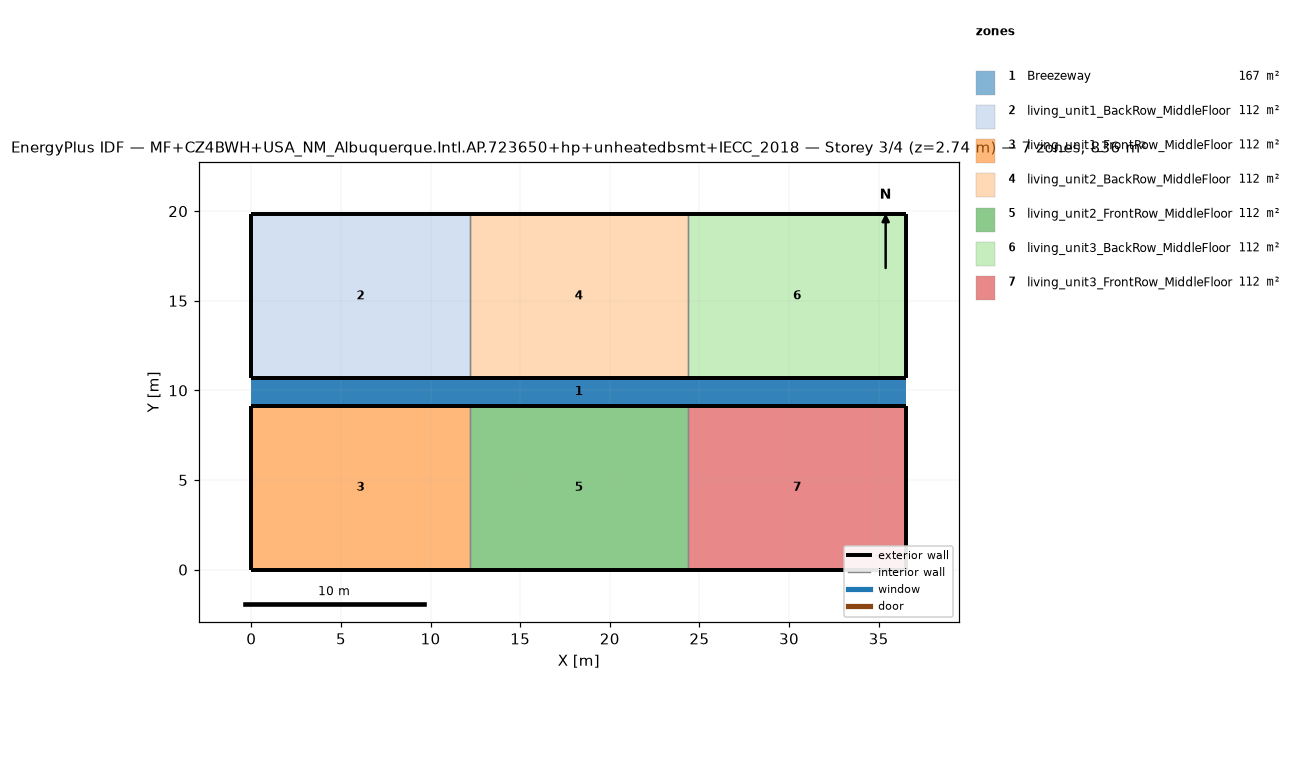
=== STOREY PLAN SPEC (per zone: floor XY polygon, exterior-wall plan segments, windows/doors) ===
zone 1: Breezeway  (167.0 m²)
  floor: (36.54, 9.16) (0.00, 9.16) (0.00, 10.68) (36.54, 10.68)
  floor: (36.54, 9.16) (0.00, 9.16) (0.00, 10.68) (36.54, 10.68)
  floor: (36.54, 9.16) (0.00, 9.16) (0.00, 10.68) (36.54, 10.68)
zone 2: living_unit1_BackRow_MiddleFloor  (111.5 m²)
  floor: (12.18, 10.68) (0.00, 10.68) (0.00, 19.84) (12.18, 19.84)
  exterior wall: (0.00, 10.68) – (12.18, 10.68)  [12.2 m]
  exterior wall: (12.18, 19.84) – (0.00, 19.84)  [12.2 m]
  exterior wall: (0.00, 19.84) – (0.00, 10.68)  [9.2 m]
  interior walls: 1
zone 3: living_unit1_FrontRow_MiddleFloor  (111.5 m²)
  floor: (12.18, 0.00) (0.00, 0.00) (0.00, 9.16) (12.18, 9.16)
  exterior wall: (0.00, 0.00) – (12.18, 0.00)  [12.2 m]
  exterior wall: (12.18, 9.16) – (0.00, 9.16)  [12.2 m]
  exterior wall: (0.00, 9.16) – (0.00, 0.00)  [9.2 m]
  interior walls: 1
zone 4: living_unit2_BackRow_MiddleFloor  (111.5 m²)
  floor: (24.36, 10.68) (12.18, 10.68) (12.18, 19.84) (24.36, 19.84)
  exterior wall: (12.18, 10.68) – (24.36, 10.68)  [12.2 m]
  exterior wall: (24.36, 19.84) – (12.18, 19.84)  [12.2 m]
  interior walls: 2
zone 5: living_unit2_FrontRow_MiddleFloor  (111.5 m²)
  floor: (24.36, 0.00) (12.18, 0.00) (12.18, 9.16) (24.36, 9.16)
  exterior wall: (12.18, 0.00) – (24.36, 0.00)  [12.2 m]
  exterior wall: (24.36, 9.16) – (12.18, 9.16)  [12.2 m]
  interior walls: 2
zone 6: living_unit3_BackRow_MiddleFloor  (111.5 m²)
  floor: (36.54, 10.68) (24.36, 10.68) (24.36, 19.84) (36.54, 19.84)
  exterior wall: (24.36, 10.68) – (36.54, 10.68)  [12.2 m]
  exterior wall: (36.54, 10.68) – (36.54, 19.84)  [9.2 m]
  exterior wall: (36.54, 19.84) – (24.36, 19.84)  [12.2 m]
  interior walls: 1
zone 7: living_unit3_FrontRow_MiddleFloor  (111.5 m²)
  floor: (36.54, 0.00) (24.36, 0.00) (24.36, 9.16) (36.54, 9.16)
  exterior wall: (24.36, 0.00) – (36.54, 0.00)  [12.2 m]
  exterior wall: (36.54, 0.00) – (36.54, 9.16)  [9.2 m]
  exterior wall: (36.54, 9.16) – (24.36, 9.16)  [12.2 m]
  interior walls: 1

=== DERIVED (storey summary) ===
Building: MF+CZ4BWH+USA_NM_Albuquerque.Intl.AP.723650+hp+unheatedbsmt+IECC_2018
Storey: 3 of 4  (floor level z = 2.74 m)
Storey gross floor area: 836.2 m²
Zones on this storey: 7
  - Breezeway: floor 167.0 m²
  - living_unit1_BackRow_MiddleFloor: floor 111.5 m²; exterior wall 33.5 m (86.9 m²); WWR 0.0%
  - living_unit1_FrontRow_MiddleFloor: floor 111.5 m²; exterior wall 33.5 m (86.9 m²); WWR 0.0%
  - living_unit2_BackRow_MiddleFloor: floor 111.5 m²; exterior wall 24.4 m (63.1 m²); WWR 0.0%
  - living_unit2_FrontRow_MiddleFloor: floor 111.5 m²; exterior wall 24.4 m (63.1 m²); WWR 0.0%
  - living_unit3_BackRow_MiddleFloor: floor 111.5 m²; exterior wall 33.5 m (86.9 m²); WWR 0.0%
  - living_unit3_FrontRow_MiddleFloor: floor 111.5 m²; exterior wall 33.5 m (86.9 m²); WWR 0.0%
Zone adjacency (shared interzone walls):
  - living_unit1_BackRow_MiddleFloor ↔ living_unit2_BackRow_MiddleFloor
  - living_unit1_FrontRow_MiddleFloor ↔ living_unit2_FrontRow_MiddleFloor
  - living_unit2_BackRow_MiddleFloor ↔ living_unit3_BackRow_MiddleFloor
  - living_unit2_FrontRow_MiddleFloor ↔ living_unit3_FrontRow_MiddleFloor